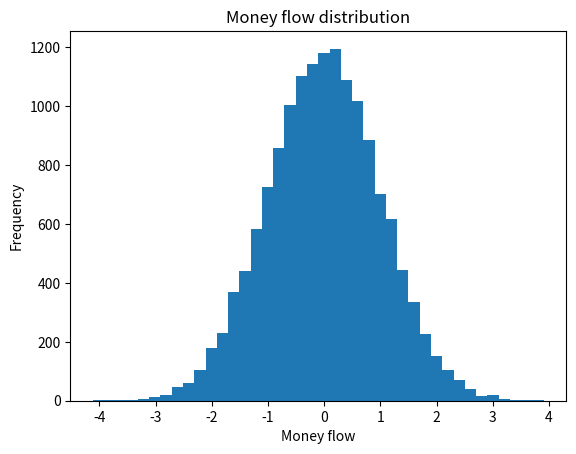

Here is the Python script that generated this plot:
import random
import numpy as np
import matplotlib
import matplotlib.pyplot as plt
import scipy.stats as st

gaus_dist = np.random.randn(15000)
plt.hist(gaus_dist, bins=40)
plt.title("Money flow distribution")
plt.xlabel("Money flow")
plt.ylabel("Frequency")

plt.show()
